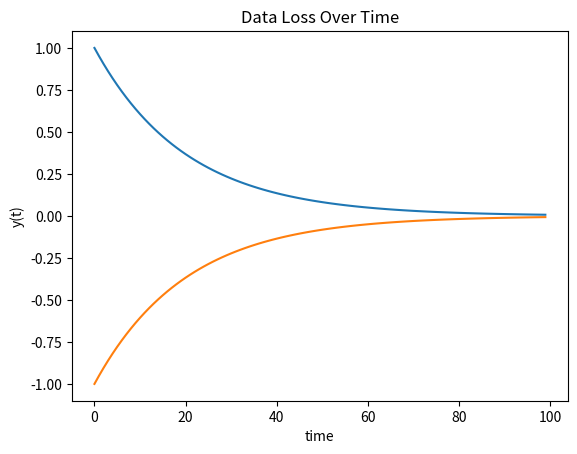

The script that saved this image:
import matplotlib.pyplot as plt
import numpy as np
import time

#function that prints running time of program
start = time.time()
print("The total running time is: ")
end = time.time()
print(end - start)

# Create the vectors X and Y
x = np.array(range(100))
y1 = np.exp((-0.05)*x)
y2 = -np.exp((-0.05)*x)

# Create the plot
plt.plot(x, y1)
plt.plot(x, y2)
plt.title('Data Loss Over Time')
plt.xlabel('time')
plt.ylabel('y(t)')
# Show the plot
plt.show()